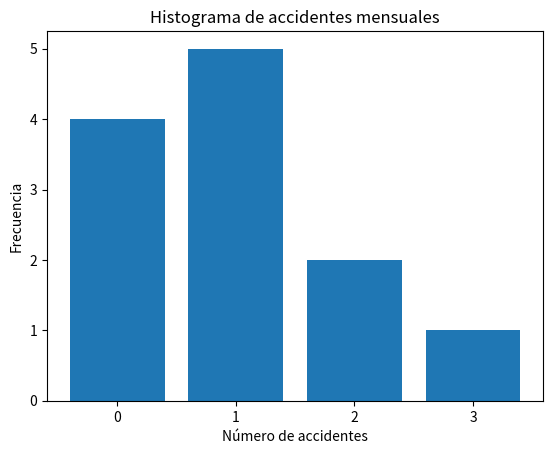

Write the Python code that produced this figure.
import numpy as np
import matplotlib.pyplot as plt

# Datos de la cantidad mensual de accidentes
accidentes = np.array([1, 0, 2, 0, 1, 1, 0, 2, 1, 0, 1, 3])

# Estimador de máxima verosimilitud de lambda
# Para una distribución de Poisson, el estimador de máxima verosimilitud de lambda es la media de los datos.
lambda_hat = np.mean(accidentes)

print(f'Estimación de lambda: {lambda_hat}')  # Esto responde a tu pregunta

# Crear el histograma de los datos
plt.hist(accidentes, bins=np.arange(-0.5, max(accidentes)+1.5), rwidth=0.8)
plt.title('Histograma de accidentes mensuales')
plt.xlabel('Número de accidentes')
plt.ylabel('Frecuencia')
plt.xticks(np.arange(max(accidentes)+1))
plt.show()  # Esto genera el gráfico